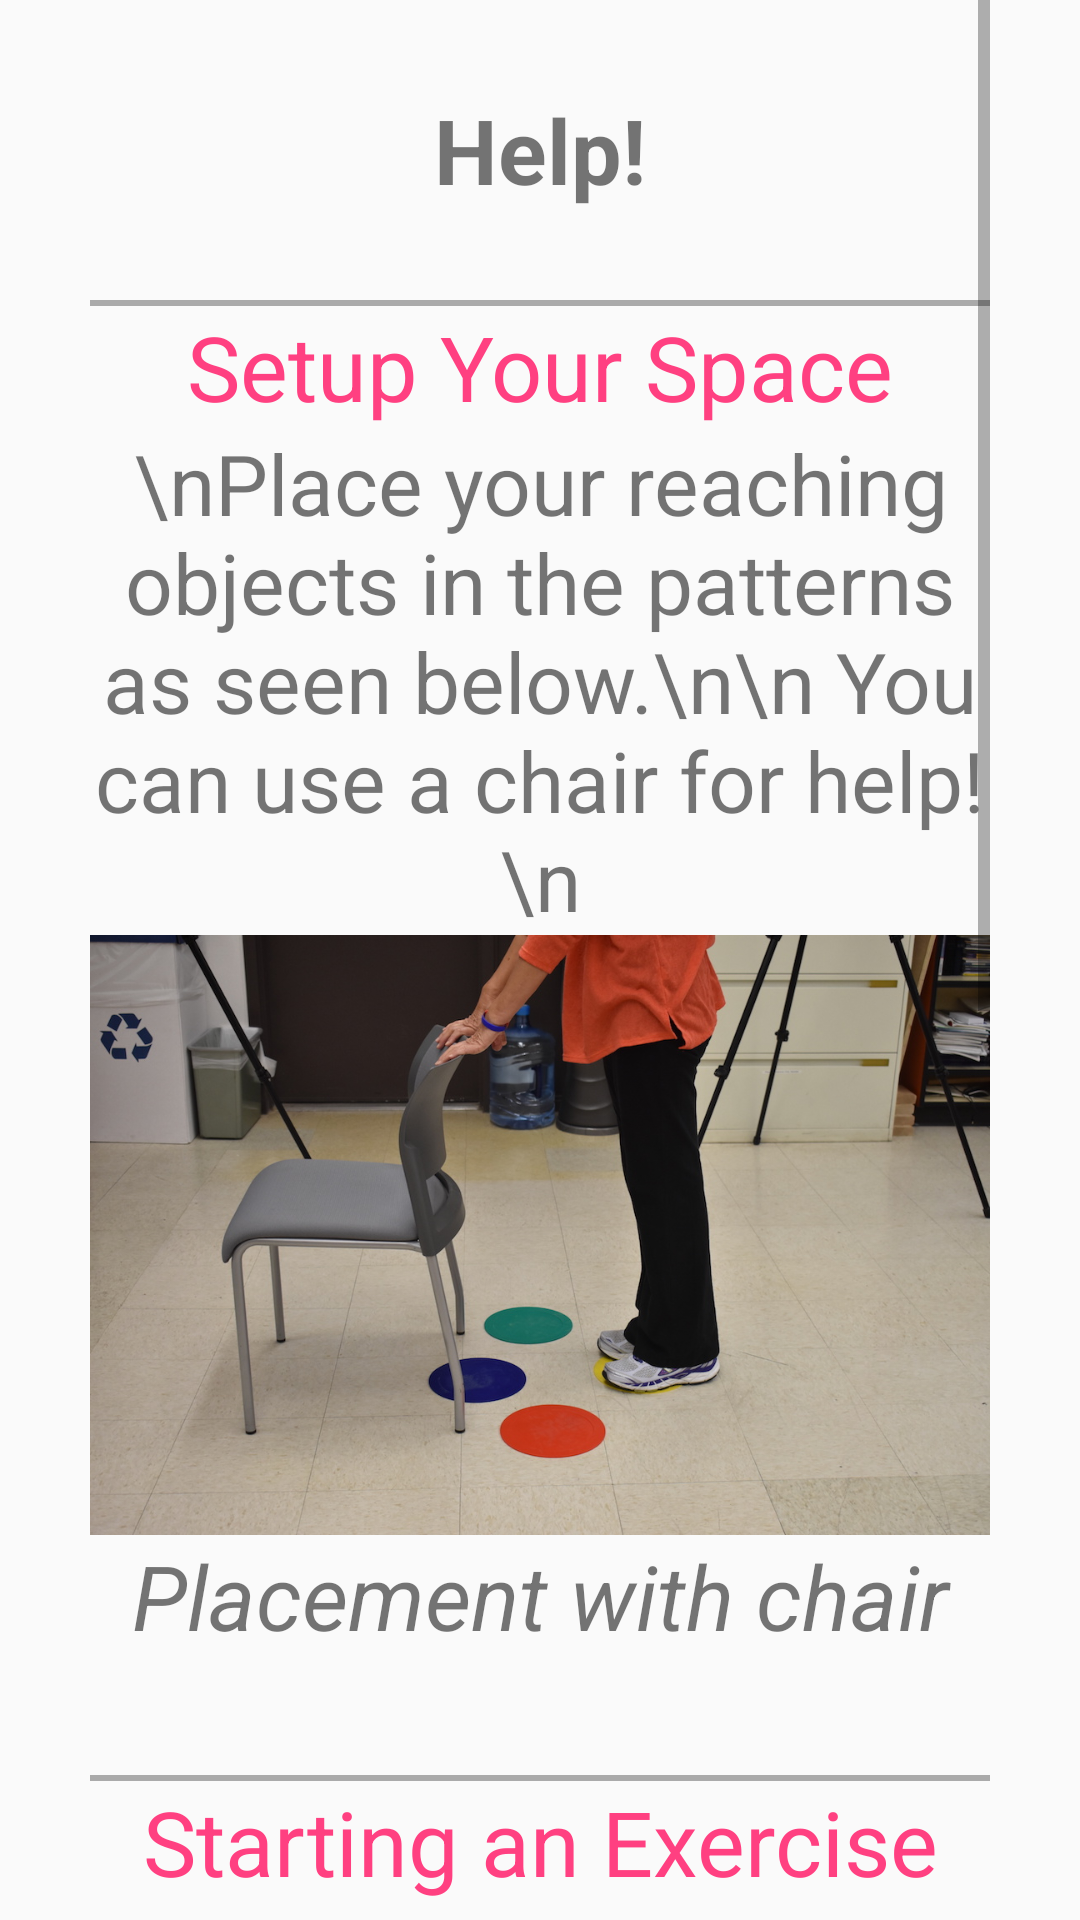

This screen was rendered from an Android layout file. Write that file and the resources it references.
<!-- AndroidManifest.xml: application theme AppTheme -->
<!-- res/layout/fragment_help.xml -->
<FrameLayout xmlns:android="http://schemas.android.com/apk/res/android"
    xmlns:app="http://schemas.android.com/apk/res-auto"
    xmlns:tools="http://schemas.android.com/tools"
    android:layout_width="match_parent"
    android:layout_height="match_parent"
    tools:context="com.ua.ganoncannon.balance.Help">

    <ScrollView
        android:layout_width="300dp"
        android:layout_height="match_parent"
        android:layout_gravity="center_vertical|center_horizontal">

        <LinearLayout
            android:layout_width="match_parent"
            android:layout_height="wrap_content"
            android:orientation="vertical">

            <TextView
                android:id="@+id/helpBanner"
                android:layout_width="match_parent"
                android:layout_height="100dp"
                android:clickable="true"
                android:gravity="center_vertical|center_horizontal"
                android:text="Help!"
                android:textSize="30dp"
                android:textStyle="bold" />

            <View
                android:id="@+id/view3"
                android:layout_width="match_parent"
                android:layout_height="2dp"
                android:background="@android:color/darker_gray" />

            <TextView
                android:id="@+id/setupBanner"
                android:layout_width="match_parent"
                android:layout_height="wrap_content"
                android:gravity="center_horizontal"
                android:text="Setup Your Space"
                android:textColor="@color/colorAccent"
                android:textSize="30dp" />

            <TextView
                android:id="@+id/setupText"
                android:layout_width="match_parent"
                android:layout_height="wrap_content"
                android:gravity="center_vertical|center_horizontal"
                android:text="\nPlace your reaching objects in the patterns as seen below.\n\n You can use a chair for help!\n"
                android:textSize="28dp" />

            <ImageView
                android:id="@+id/imageView"
                android:layout_width="match_parent"
                android:layout_height="wrap_content"
                android:adjustViewBounds="true"
                android:scaleType="centerInside"
                android:src="@drawable/sithelp" />

            <TextView
                android:id="@+id/setupPicBanner"
                android:layout_width="match_parent"
                android:layout_height="80dp"
                android:gravity="top|center_vertical|center_horizontal"
                android:text="Placement with chair"
                android:textSize="30dp"
                android:textStyle="italic" />

            <View
                android:id="@+id/view11"
                android:layout_width="match_parent"
                android:layout_height="2dp"
                android:background="@android:color/darker_gray" />

            <TextView
                android:id="@+id/sittingBanner"
                android:layout_width="match_parent"
                android:layout_height="wrap_content"
                android:gravity="center_horizontal"
                android:text="Starting an Exercise"
                android:textColor="@color/colorAccent"
                android:textSize="30dp" />

            <TextView
                android:id="@+id/setupText2"
                android:layout_width="match_parent"
                android:layout_height="wrap_content"
                android:gravity="center_vertical|center_horizontal"
                android:text="\n1. Open the Exercise Screen. \n2. Setup the exercise if it differs from your goals. \n3. While in a standing or sitting position, press the Start button and listen for exercise instructions.\n\nGrip the chair and stop if you need to!\n"
                android:textSize="28dp" />

            <com.ua.ganoncannon.balance.GifImageView
                android:id="@+id/gifImageView"
                android:layout_width="wrap_content"
                android:layout_height="wrap_content"
                android:layout_gravity="center_vertical|center_horizontal" />

            <TextView
                android:id="@+id/gifBanner"
                android:layout_width="match_parent"
                android:layout_height="80dp"
                android:gravity="top|center_vertical|center_horizontal"
                android:text="Following the pattern"
                android:textSize="30dp"
                android:textStyle="italic" />

            <Button
                android:id="@+id/button"
                android:layout_width="200dp"
                android:layout_height="65dp"
                android:layout_gravity="center_vertical|center_horizontal"
                android:gravity="center_vertical|center_horizontal"
                android:text="Close" />

            <View
                android:id="@+id/view12"
                android:layout_width="match_parent"
                android:layout_height="50dp"
                android:background="?android:attr/colorBackground" />

        </LinearLayout>

    </ScrollView>

</FrameLayout>
<!-- resources referenced by this layout -->
<resources>
  <color name="colorAccent">#ff4081</color>
  <!-- drawable sithelp: jpg bitmap (drawable, 221309 bytes) -->
  <style name="AppTheme" parent="Theme.AppCompat.Light.NoActionBar">
          
          <item name="colorPrimary">@color/colorPrimary</item>
          <item name="colorPrimaryDark">@color/colorPrimaryDark</item>
          <item name="colorAccent">@color/colorAccent</item>
          <item name="android:textColorPrimary">@android:color/primary_text_light</item>
      </style>
  <color name="colorPrimary">#3F51B5</color>
  <color name="colorPrimaryDark">#303F9F</color>
</resources>
